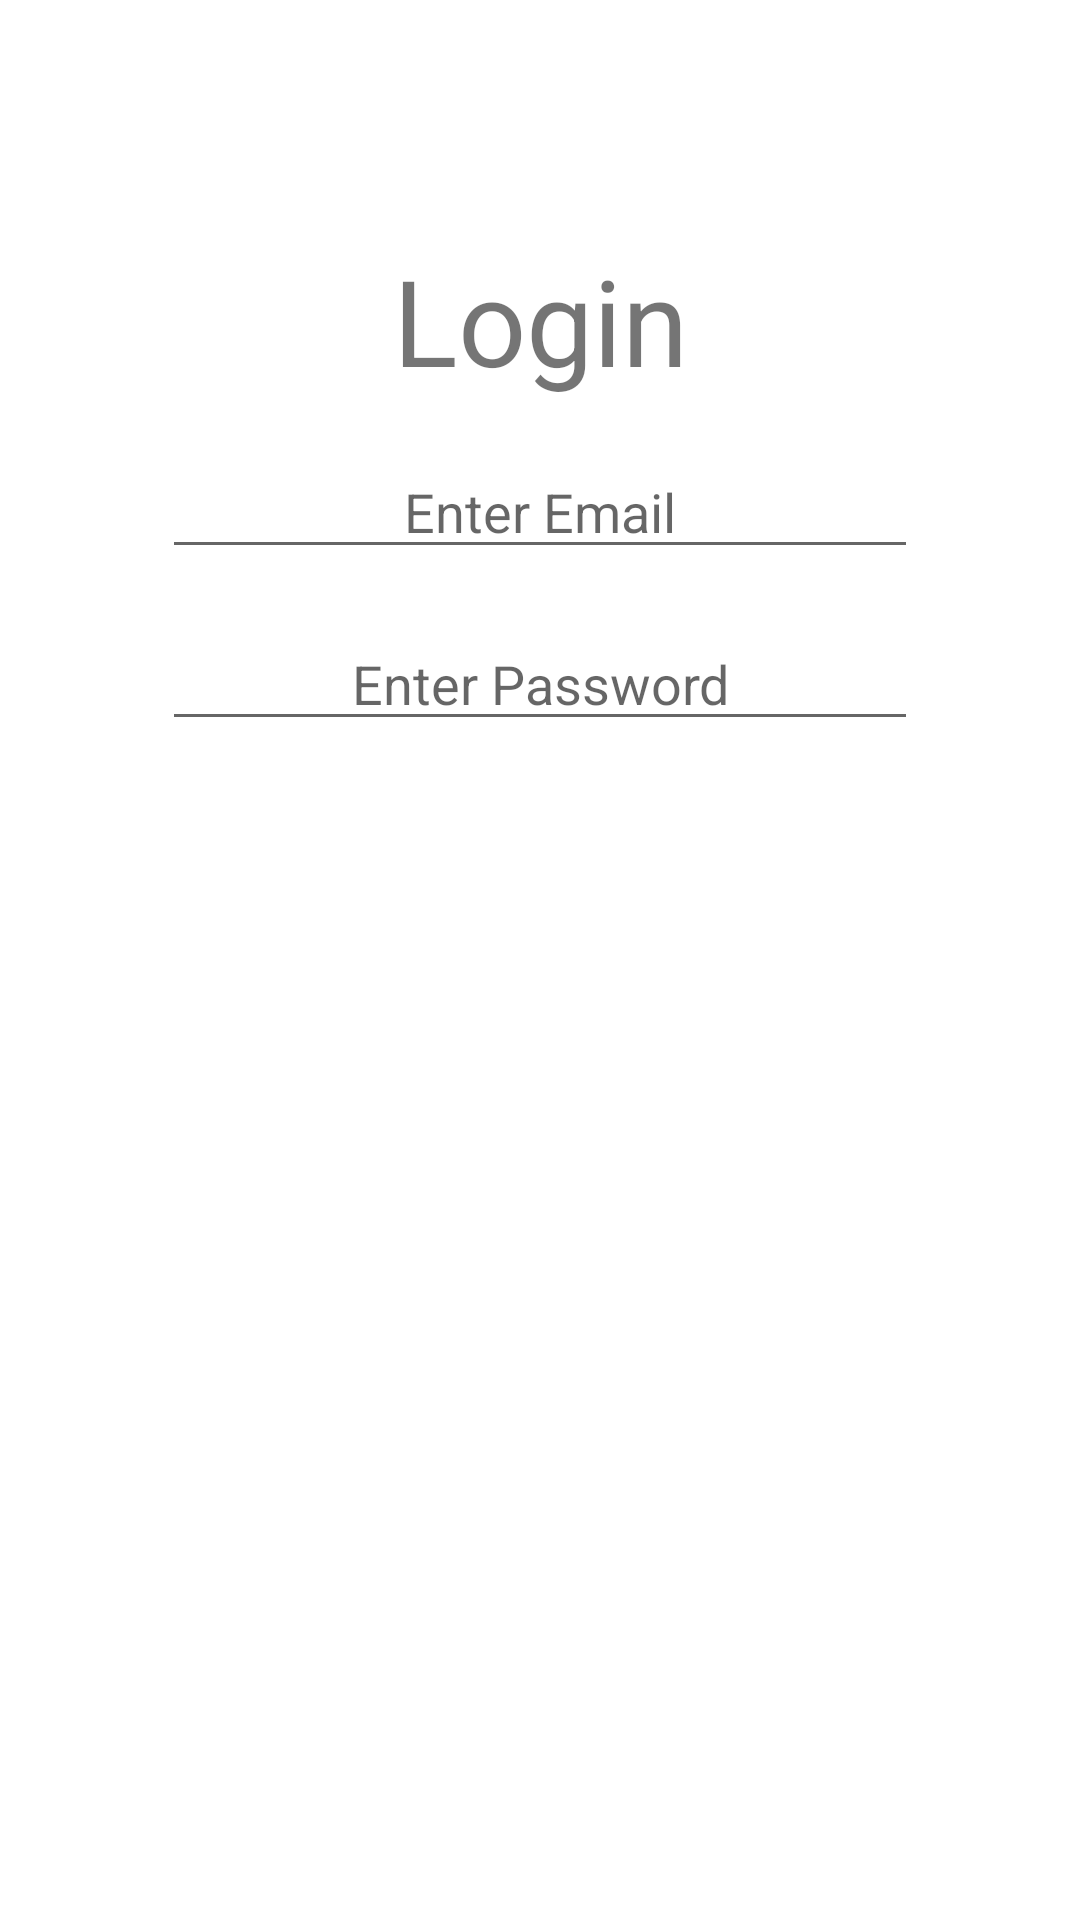

Here is an Android app screen rendered from its layout file. Give the layout XML and the strings, colors and styles it references.
<!-- AndroidManifest.xml: application theme Theme.Budgetbuddy -->
<!-- res/layout/activity_login.xml -->
<?xml version="1.0" encoding="utf-8"?>
<androidx.constraintlayout.widget.ConstraintLayout xmlns:android="http://schemas.android.com/apk/res/android"
    xmlns:app="http://schemas.android.com/apk/res-auto"
    xmlns:tools="http://schemas.android.com/tools"
    android:layout_width="match_parent"
    android:layout_height="match_parent"
    tools:context=".login.LoginActivity">

    <TextView
        android:id="@+id/loginLoginDisplay"
        android:layout_width="wrap_content"
        android:layout_height="wrap_content"
        android:layout_marginTop="80dp"
        android:fadeScrollbars="true"
        android:gravity="center"
        android:scrollbars="vertical"
        android:text="@string/login"
        android:textSize="40sp"
        app:layout_constraintEnd_toEndOf="parent"
        app:layout_constraintStart_toStartOf="parent"
        app:layout_constraintTop_toTopOf="parent" />

    <EditText
        android:id="@+id/loginUsernameEditText"
        android:layout_width="wrap_content"
        android:layout_height="wrap_content"
        android:layout_marginTop="15dp"
        android:ems="12"
        android:gravity="center"
        android:hint="@string/loginEmailHint"
        android:inputType="textPersonName"
        app:layout_constraintEnd_toEndOf="parent"
        app:layout_constraintStart_toStartOf="parent"
        app:layout_constraintTop_toBottomOf="@+id/loginLoginDisplay"
        android:autofillHints="" />


    <EditText
        android:id="@+id/loginPasswordEditText"
        android:layout_width="wrap_content"
        android:layout_height="wrap_content"
        android:layout_marginTop="16dp"
        android:ems="12"
        android:gravity="center"
        android:hint="@string/loginPasswordHint"
        android:inputType="textVisiblePassword"
        app:layout_constraintEnd_toEndOf="parent"
        app:layout_constraintStart_toStartOf="parent"
        app:layout_constraintTop_toBottomOf="@+id/loginUsernameEditText"
        android:autofillHints="" />

    <Button
        android:id="@+id/loginLoginButton"
        android:layout_width="130dp"
        android:layout_height="65dp"
        android:layout_marginTop="16dp"
        android:gravity="center"
        android:text="@string/login"
        android:textSize="18sp"
        android:visibility="invisible"
        app:layout_constraintEnd_toEndOf="parent"
        app:layout_constraintStart_toStartOf="parent"
        app:layout_constraintTop_toBottomOf="@+id/loginPasswordEditText"
        tools:visibility="visible" />

    <Button
        android:id="@+id/loginRegisterButton"
        android:layout_width="130dp"
        android:layout_height="65dp"
        android:layout_marginTop="16dp"
        android:gravity="center"
        android:text="@string/register"
        android:textSize="18sp"
        android:visibility="invisible"
        app:layout_constraintEnd_toEndOf="parent"
        app:layout_constraintStart_toStartOf="parent"
        app:layout_constraintTop_toBottomOf="@+id/loginLoginButton"
        tools:visibility="visible" />

</androidx.constraintlayout.widget.ConstraintLayout>
<!-- resources referenced by this layout -->
<resources>
  <string name="login">Login</string>
  <string name="loginEmailHint">Enter Email</string>
  <string name="loginPasswordHint">Enter Password</string>
  <string name="register">Register</string>
  <style name="Theme.Budgetbuddy" parent="Theme.MaterialComponents.DayNight.DarkActionBar">
          
          <item name="colorPrimary">@color/purple_500</item>
          <item name="colorPrimaryVariant">@color/purple_700</item>
          <item name="colorOnPrimary">@color/white</item>
          
          <item name="colorSecondary">@color/teal_200</item>
          <item name="colorSecondaryVariant">@color/teal_700</item>
          <item name="colorOnSecondary">@color/black</item>
          
          <item name="android:statusBarColor">?attr/colorPrimaryVariant</item>
          
      </style>
  <color name="purple_500">#FF6200EE</color>
  <color name="purple_700">#FF3700B3</color>
  <color name="white">#FFFFFFFF</color>
  <color name="teal_200">#FF03DAC5</color>
  <color name="teal_700">#FF018786</color>
  <color name="black">#FF000000</color>
</resources>
